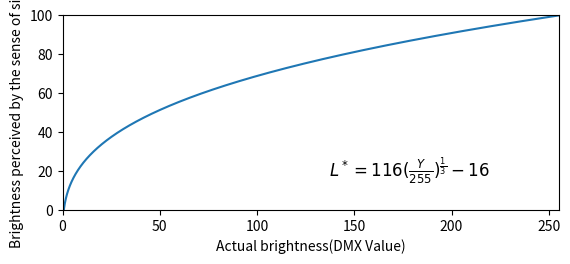

Write the Python code that produced this figure.
import matplotlib.pyplot as plt
import math

Y = []
L = []

fig = plt.figure()

ax = fig.add_subplot()

maxVal = 1000000

for i in range(maxVal+1):
    y = i/maxVal
    y100 = y/1
    y100_3 = math.pow(y100,(1/3))
    y100_3_116 = 116*y100_3
    Y.append(y*255)
    L.append(y100_3_116-16)

    
ax.plot(Y,L)

ax.set_aspect('equal', adjustable='box')

ax.xaxis.set_ticks_position('bottom')
ax.yaxis.set_ticks_position('left')

ax.set_xlim([0, 255]) 
ax.set_ylim([0, 100]) 

ax.set_xlabel("Actual brightness(DMX Value)")
ax.set_ylabel("Brightness perceived by the sense of sight")

equation_text = r'$L^*  = 116(\frac{Y}{255})^{\frac{1}{3}}-16$'

text_x = 0.7*255
text_y = 0.2*100

ax.text(text_x, text_y, equation_text, fontsize=12,
        ha='center', va='center',
        bbox=dict(facecolor='white', alpha=0.8, edgecolor='none', boxstyle='round,pad=0.5'))

plt.savefig("main.png")